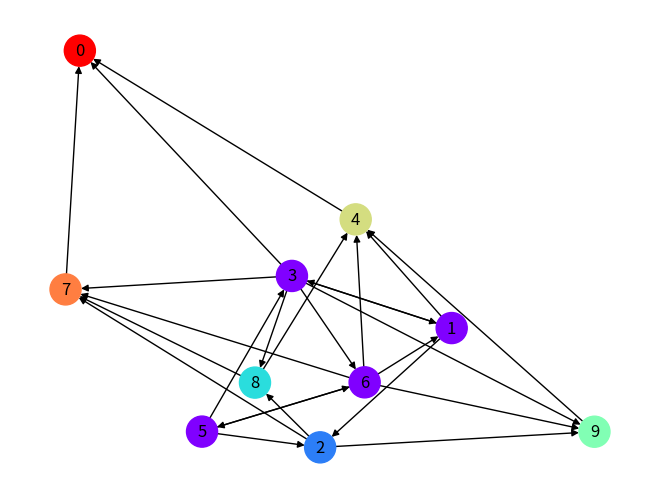
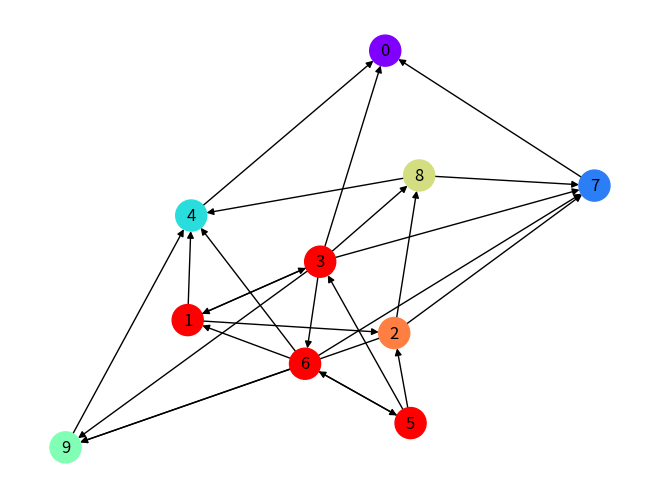

Recreate these plots in Python, in order.
import random
import time
import networkx as nx
import matplotlib.pyplot as plt

class SocialNetWorkGraph:
    def __init__(self,users):
        self.V = users
        self.adj =[[] for _ in range(users)]
        
        
    def add_following(self, u, v):
        self.adj[u].append(v)
        
    def dfs(self, v, visitante, stack):
        visitante[v] = True
        
        for vecino in self.adj[v]:
            if not visitante[vecino]:
                self.dfs(vecino, visitante, stack)
        stack.append(v)
        
    def  transpose(self):
        Gt = SocialNetWorkGraph(self.V)
        for v in range(self.V):
            for vecino in self.adj[v]:
                Gt.add_following(vecino, v)
        return Gt
    
    def dfs_scc(self, v, visitante, componente):
        visitante[v] = True
        componente.append(v)
        for vecino in self.adj[v]:
            if not visitante[vecino]:
                self.dfs_scc(vecino, visitante, componente)
    
    
    def kosaraju(self):
        stack = []
        visitante = [False] * self.V
        
        for i in range(self.V):
            if not visitante[i]:
                self.dfs(i, visitante, stack)
        
        transpose_graph = self.transpose()
        visitante = [False] * self.V
        sccs = []
        
        while stack:
            v = stack.pop()
            if not visitante[v]:
                componente = []
                transpose_graph.dfs_scc(v , visitante, componente)
                sccs.append(componente)
        return sccs
    
    def tarjan_dfs(self, u, ids, low, on_stack, stack, sccs, index):
        ids[u] = low[u] = index[0]
        index[0] += 1
        stack.append(u)
        on_stack[u] = True
        
        
        for v in self.adj[u]:
            if ids[v] == -1:
                self.tarjan_dfs(v, ids, low, on_stack, stack, sccs, index)    
                low[u] = min(low[u], low[v])
            elif on_stack[v]:
                low[u] = min(low[u], ids[v])
                
        if ids[u] == low[u]:
            scc = []
            while True:
                v = stack.pop()
                on_stack[v] = False
                scc.append(v)
                if v == u:
                    break
            sccs.append(scc)
    
    def tarjan(self):
        ids = [-1] * self.V
        low = [-1] * self.V
        on_stack = [False] * self.V
        stack = []
        sccs = []
        index = [0]
        
        for i in range(self.V):
            if ids[i] == -1:
                self.tarjan_dfs(i, ids, low, on_stack, stack, sccs, index)
        
        return sccs
    
    def visualizar(self, sccs):
        G = nx.DiGraph()
        color_map = {}
        
        for i , componente in enumerate(sccs):
            for nodo in componente:
                color_map[nodo] = i
                for vecino in self.adj[nodo]:
                    G.add_edge(nodo, vecino)
        
        posicion = nx.spring_layout(G)
        colores = [color_map.get(nodo, 0) for nodo in G.nodes()]
        nx.draw(G, posicion, with_labels=True, node_color=colores, cmap=plt.cm.rainbow, node_size=500)
        plt.show()
    
    def generate_random_network(self, edges_percentage=0.3):
        
        total_possible_edges = self.V * (self.V - 1) 
        num_edges = int(total_possible_edges * edges_percentage)

        for _ in range(num_edges):
            u, v = random.sample(range(self.V), 2)  
            self.add_following(u, v)
        
def test_twiter_social(num_users=10,follow_prob=0.3):
    g= SocialNetWorkGraph(num_users)
    g.generate_random_network(follow_prob)
        

    start = time.time()
    sccs_kosaraju = g.kosaraju()
    end = time.time()
    print("Grupos de Usuarios: ", sccs_kosaraju,"Tiempo: ", end - start)
    g.visualizar(sccs_kosaraju)
    
    
    start = time.time()
    sccs_tarjan = g.tarjan()
    end = time.time()
    print("Grupos de Usuarios: ", sccs_tarjan,"Tiempo: ", end - start)
    g.visualizar(sccs_tarjan)
        
test_twiter_social() 
